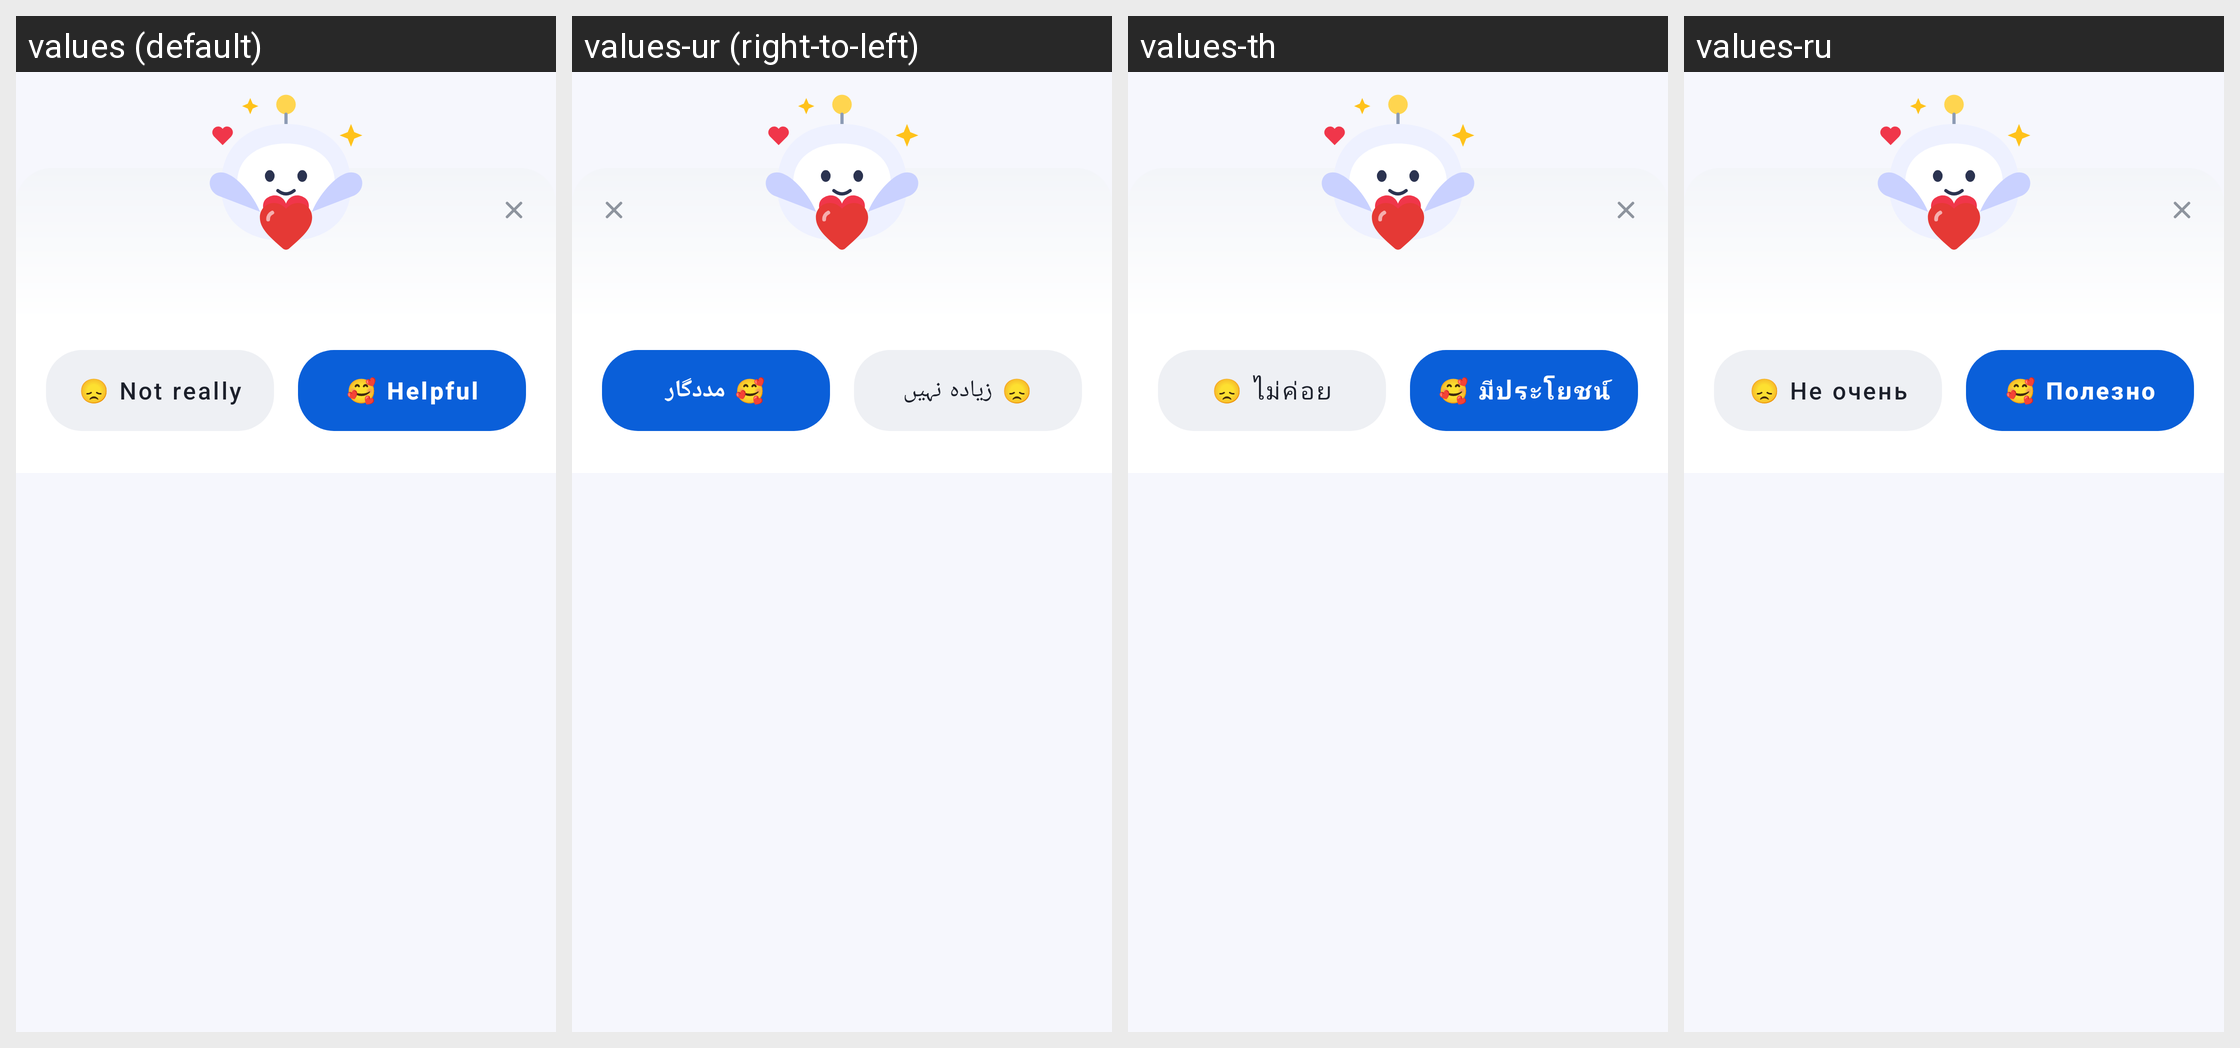

Locale-by-locale string values for the Android screen shown in this grid:
Android screen res/layout/sheet_helpful.xml rendered under 4 locales, left to right: values (default), values-ur (right-to-left), values-th, values-ru. Device: Nexus 5 (rendered at 1080×1920; each locale shown at half size, 540×960, under a caption strip naming it); theme Theme.DocReader.
Other locales in the repository, not shown: values-ar, values-de, values-es, values-fa, values-fr, values-in, values-it, values-ja, values-ko, values-ms, values-pl, values-pt, values-tl, values-tr, values-uk, values-uz, values-vi, values-zh-rCN, values-zh-rTW.
Strings drawn on this screen, with the default value and each locale's value (text and hints the layout hard-codes, and strings that could not be matched under every locale, appear in the picture but are not listed):

helpful_no
  values: 😞 Not really
  values-ur: 😞 زیادہ نہیں
  values-th: 😞 ไม่ค่อย
  values-ru: 😞 Не очень

helpful_yes
  values: 🥰 Helpful
  values-ur: 🥰 مددگار
  values-th: 🥰 มีประโยชน์
  values-ru: 🥰 Полезно
